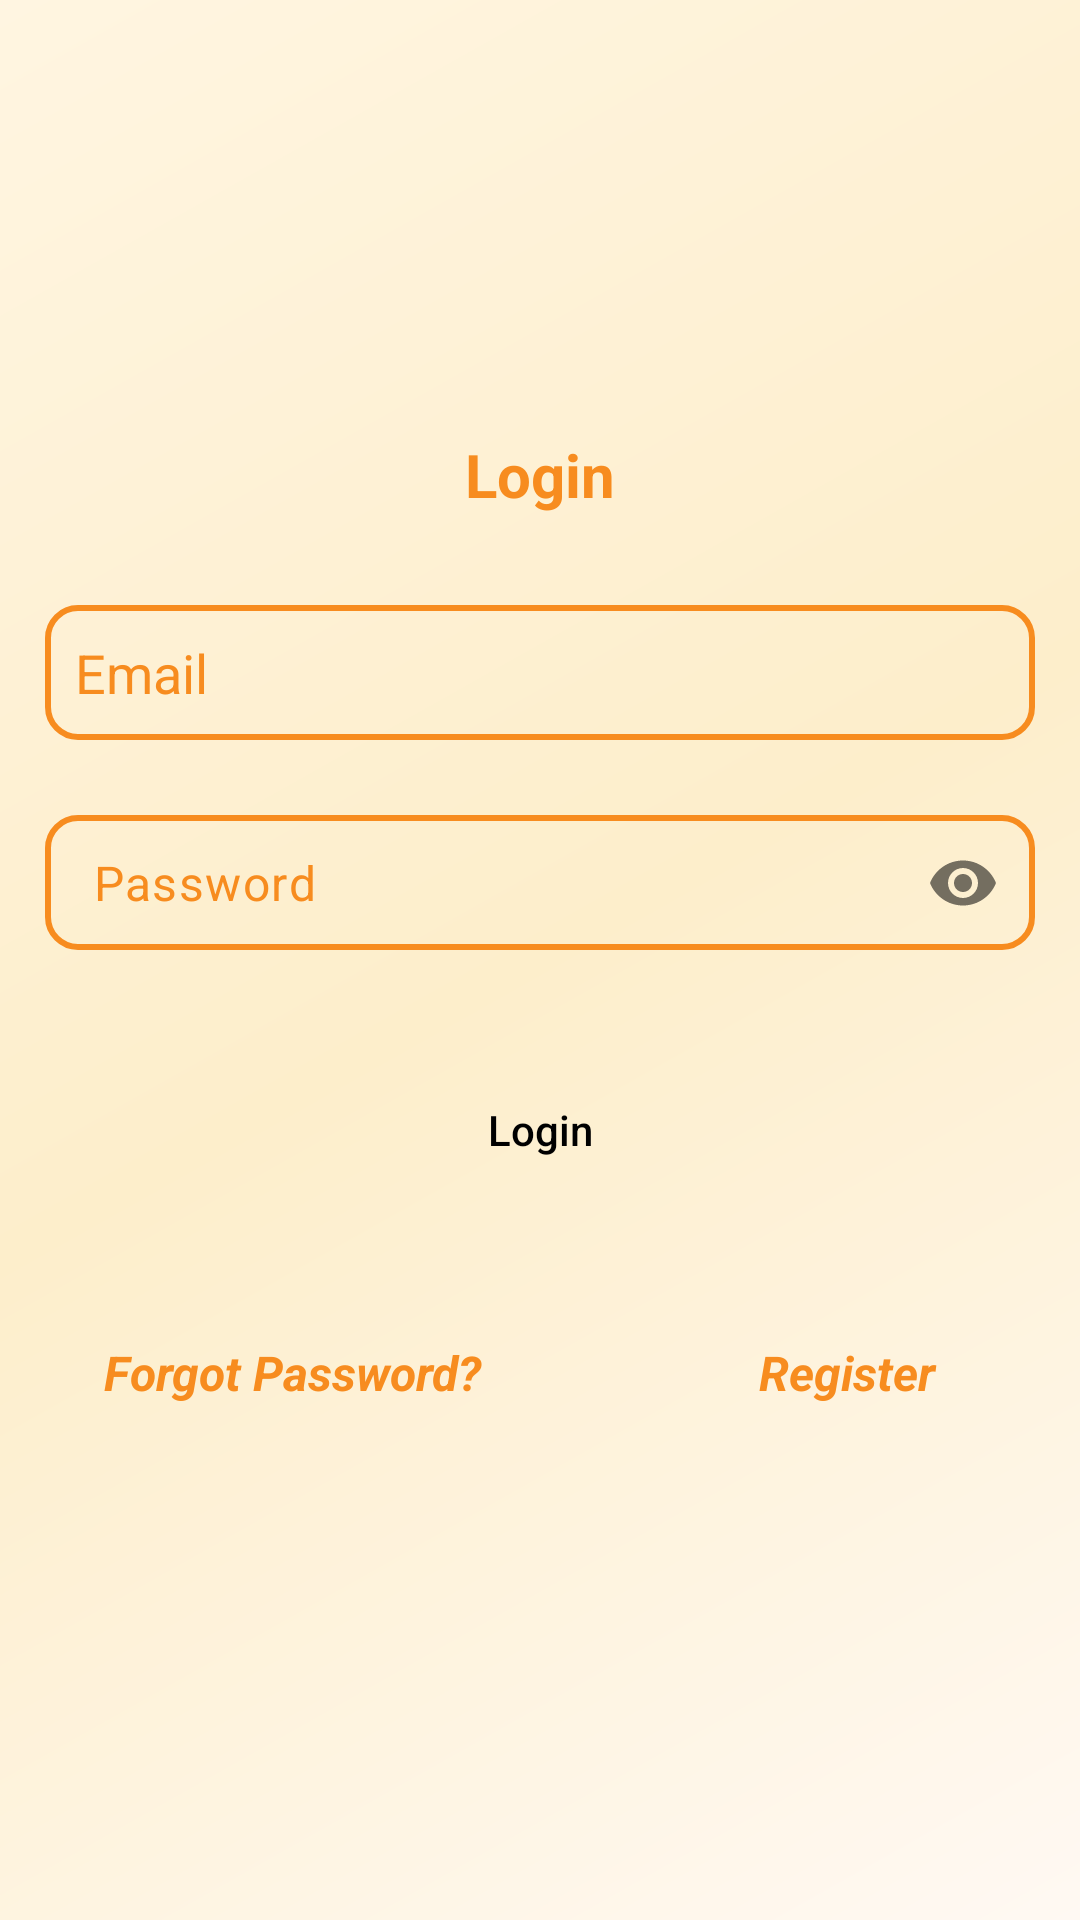

Layout XML and referenced resources for this Android screen:
<!-- AndroidManifest.xml: application theme Theme.Test789 -->
<!-- res/layout/activity_login.xml -->
<?xml version="1.0" encoding="utf-8"?>
<androidx.constraintlayout.widget.ConstraintLayout xmlns:android="http://schemas.android.com/apk/res/android"
    xmlns:app="http://schemas.android.com/apk/res-auto"
    xmlns:tools="http://schemas.android.com/tools"
    android:id="@+id/container"
    android:layout_width="match_parent"
    android:layout_height="match_parent"
    tools:context=".common.Login">

    <TextView
        android:id="@+id/loginText"
        android:layout_width="wrap_content"
        android:layout_height="wrap_content"
        android:text="@string/login"
        android:textColor="@color/primary"
        android:textSize="20sp"
        android:textStyle="bold"
        app:layout_constraintBottom_toTopOf="@+id/relativeLayout"
        app:layout_constraintEnd_toEndOf="parent"
        app:layout_constraintStart_toStartOf="parent" />

    <RelativeLayout
        android:id="@+id/relativeLayout"
        android:layout_width="wrap_content"
        android:layout_height="wrap_content"
        app:layout_constraintBottom_toBottomOf="parent"
        app:layout_constraintEnd_toEndOf="parent"
        app:layout_constraintStart_toStartOf="parent"
        app:layout_constraintTop_toTopOf="parent">

        <ProgressBar
            android:id="@+id/progressBar6"
            style="@style/Widget.AppCompat.ProgressBar.Horizontal"
            android:layout_width="150dp"
            android:layout_height="30dp"
            android:layout_centerHorizontal="true"
            android:layout_marginTop="25dp"
            android:indeterminate="true"
            android:indeterminateTint="@color/primary"
            android:max="100"
            android:progress="0"
            android:visibility="gone" />

        <EditText
            android:id="@+id/edittext15"
            android:layout_width="match_parent"
            android:layout_height="45dp"
            android:layout_below="@id/progressBar6"
            android:layout_marginHorizontal="15dp"
            android:layout_marginTop="30dp"
            android:background="@drawable/edit_text"
            android:hint="@string/email"
            android:inputType="textEmailAddress"
            android:paddingHorizontal="10dp"
            android:textColor="@color/black"
            android:textColorHint="@color/primary" />

        <com.google.android.material.textfield.TextInputLayout
            android:id="@+id/textField3"
            android:layout_width="match_parent"
            android:layout_height="45dp"
            android:layout_below="@id/edittext15"
            android:layout_marginHorizontal="15dp"
            android:layout_marginTop="25dp"
            android:textColorHint="@color/primary"
            app:hintEnabled="false"
            app:passwordToggleContentDescription="Toggle password"
            app:passwordToggleEnabled="true">


            <EditText
                android:id="@+id/edittext16"
                android:layout_width="match_parent"
                android:layout_height="45dp"
                android:background="@drawable/edit_text"
                android:hint="@string/password"
                android:inputType="textPassword"
                android:paddingVertical="5dp"
                android:textColor="@color/black"
                android:textColorHint="@color/primary" />
        </com.google.android.material.textfield.TextInputLayout>

        <LinearLayout
            android:id="@+id/linear"
            android:layout_width="match_parent"
            android:layout_height="wrap_content"
            android:layout_below="@id/button8"
            android:layout_marginHorizontal="15dp"
            android:layout_marginTop="50dp"
            android:gravity="center"
            android:orientation="horizontal">

            <TextView
                android:id="@+id/textview9"
                android:layout_width="match_parent"
                android:layout_height="wrap_content"
                android:layout_weight="1"
                android:gravity="center"
                android:text="@string/forgot_password"
                android:textColor="@color/primary"
                android:textSize="16sp"
                android:textStyle="italic|bold" />

            <TextView
                android:id="@+id/textview10"
                android:layout_width="match_parent"
                android:layout_height="wrap_content"
                android:layout_marginStart="40dp"
                android:layout_weight="1"
                android:gravity="center"
                android:text="@string/register"
                android:textColor="@color/primary"
                android:textSize="16sp"
                android:textStyle="italic|bold" />
        </LinearLayout>


        <Button
            android:id="@+id/button8"
            android:layout_width="match_parent"
            android:layout_height="40dp"
            android:layout_below="@id/textField3"
            android:layout_marginHorizontal="50dp"
            android:layout_marginTop="40dp"
            android:background="@drawable/button"
            android:text="@string/login"
            android:textAllCaps="false"
            android:textColor="@color/black"
            app:backgroundTint="@null" />
    </RelativeLayout>

</androidx.constraintlayout.widget.ConstraintLayout>
<!-- resources referenced by this layout -->
<resources>
  <color name="black">#FF000000</color>
  <color name="primary">#F78C1F</color>
  <!-- drawable edit_text (drawable) -->
  <?xml version="1.0" encoding="utf-8"?>
  <shape xmlns:android="http://schemas.android.com/apk/res/android">
      <stroke
          android:width="2sp"
          android:color="@color/buttons" />
      <corners android:radius="10dp" />
  
  </shape>
  <string name="email">Email</string>
  <string name="forgot_password">Forgot Password?</string>
  <string name="login">Login</string>
  <string name="password">Password</string>
  <string name="register">Register</string>
  <style name="Theme.Test789" parent="Base.Theme.Test789" />
  <color name="buttons">#F78C1F</color>
  <style name="Base.Theme.Test789" parent="Theme.Material3.DayNight.NoActionBar">
          
          <item name="colorPrimary">@color/primary</item>
          <item name="android:windowBackground">@drawable/window_bg</item>
      </style>
  <!-- drawable window_bg (drawable) -->
  <?xml version="1.0" encoding="utf-8"?>
  <shape xmlns:android="http://schemas.android.com/apk/res/android"
      android:shape="rectangle">
  
      <gradient android:angle="135"
          android:startColor="#FFF9F3"
          android:centerColor="#FDEECB"
          android:endColor="#FFF5E1"
          android:type="linear"/>
  </shape>
</resources>
